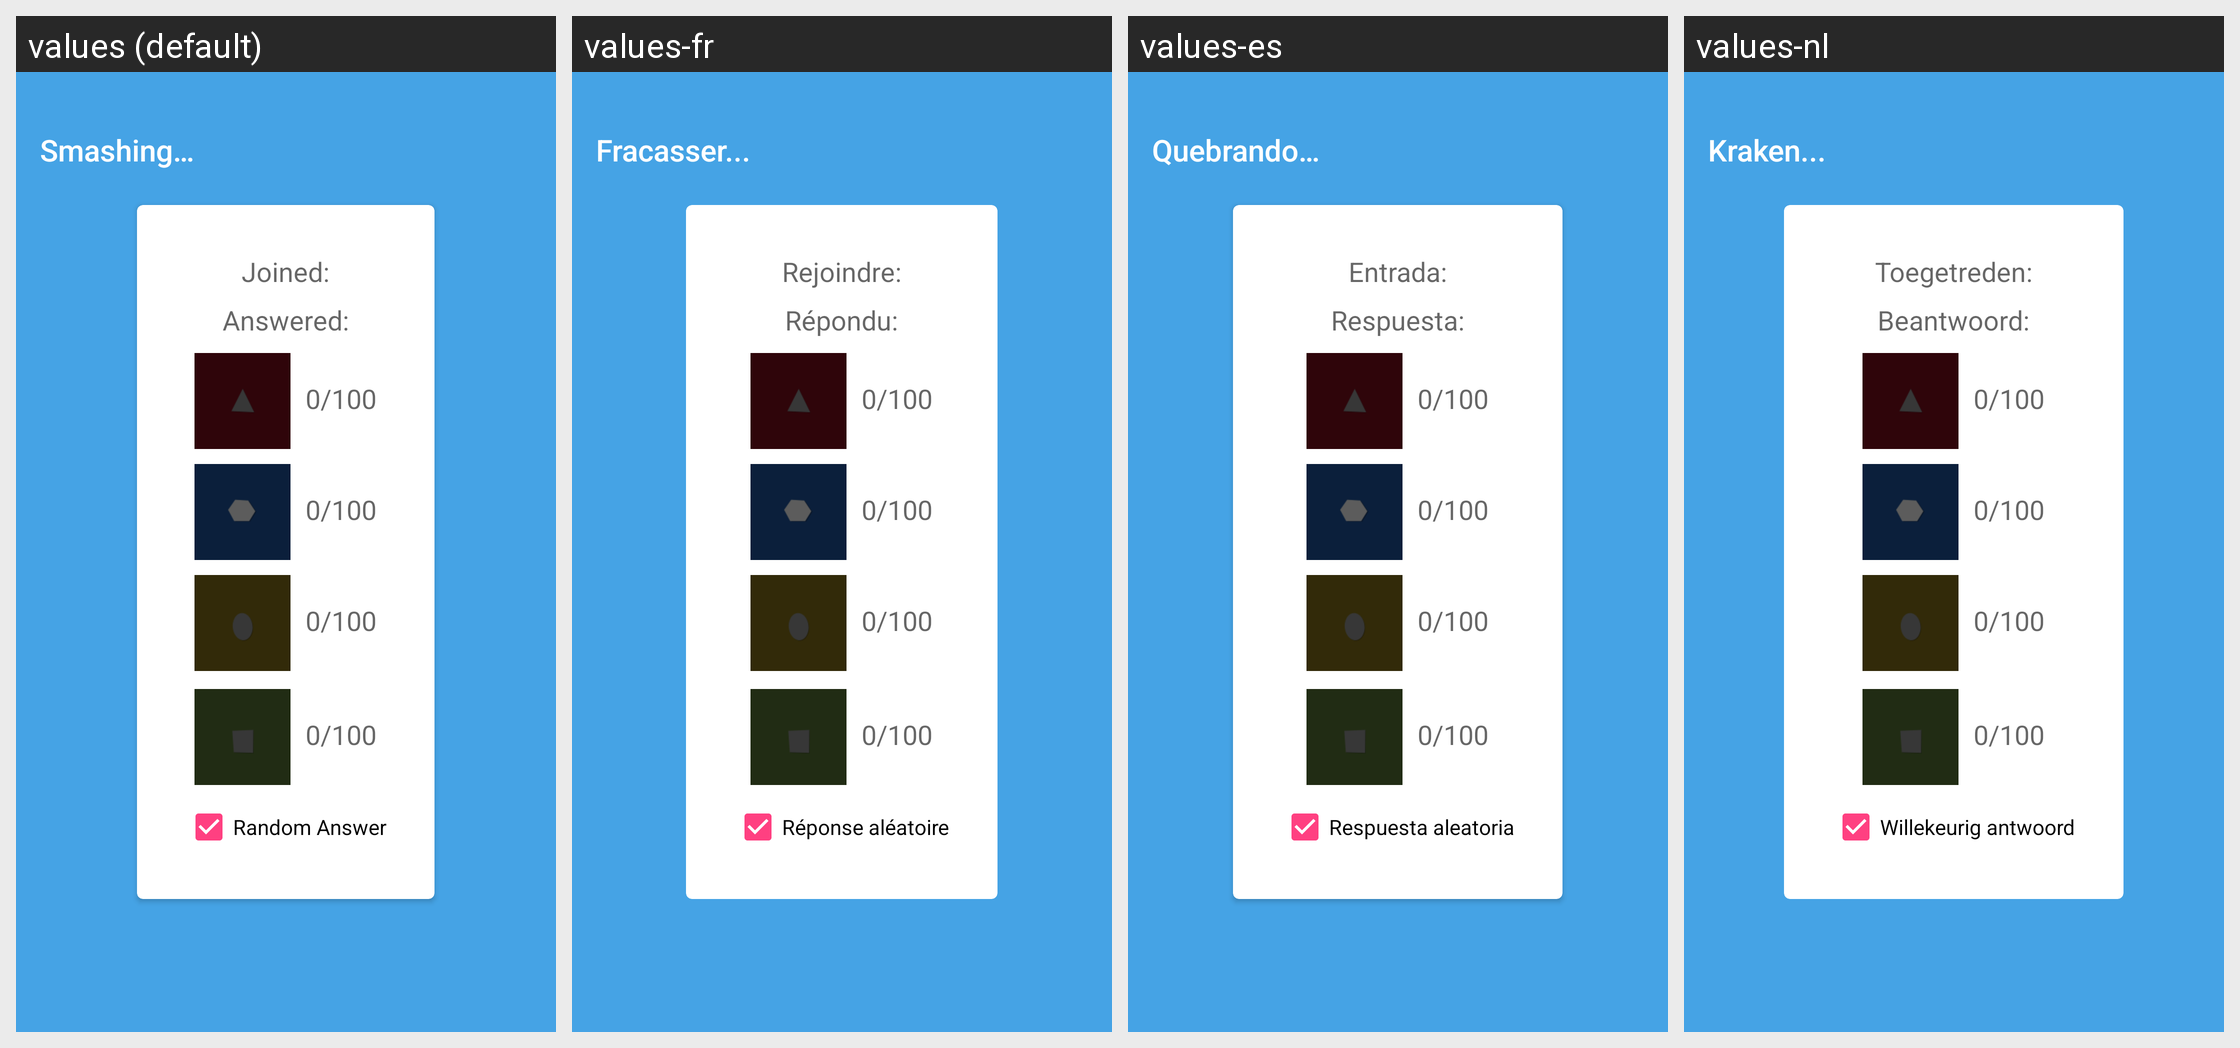

For this localized Android screen grid, give each drawn string resource with its value in every locale shown.
Android screen res/layout/activity_advanced_smashing.xml rendered under 4 locales, left to right: values (default), values-fr, values-es, values-nl. Device: Nexus 5 (rendered at 1080×1920; each locale shown at half size, 540×960, under a caption strip naming it); theme AppTheme.
Strings drawn on this screen, with the default value and each locale's value (text and hints the layout hard-codes appear in the picture but are not listed):

smashing
  values: Smashing…
  values-fr: Fracasser...
  values-es: Quebrando…
  values-nl: Kraken...

joined
  values: Joined:
  values-fr: Rejoindre:
  values-es: Entrada:
  values-nl: Toegetreden:

answered
  values: Answered:
  values-fr: Répondu:
  values-es: Respuesta:
  values-nl: Beantwoord:

randomAnswer
  values: Random Answer
  values-fr: Réponse aléatoire
  values-es: Respuesta aleatoria
  values-nl: Willekeurig antwoord
